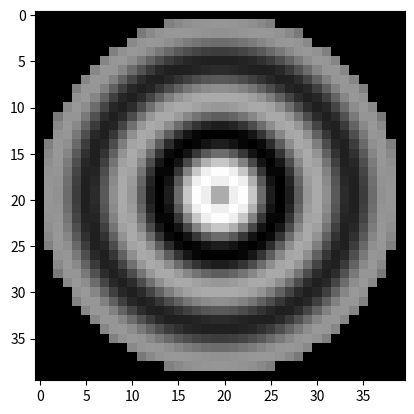

This figure's Python source:
import numpy as np
from scipy.special import jv

class HotSpot_Structure_SPHERE():
    def __init__(self, size, spread, max_intensity) -> None:
        self.size = size
        self.spread = spread
        self.max_intensity = max_intensity
        self._generate_hotspot_image()

    def _generate_hotspot_image(self):
        x = np.linspace(-self.spread, self.spread, 2*self.size)
        y = np.linspace(-self.spread, self.spread, 2*self.size)
        xv, yv = np.meshgrid(x, y)

        dist = np.sqrt(xv**2 + yv**2)
        #dist[dist > kernel_size] = 0

        # Bessel function of 1st order evaluated at all radial distances from center
        self.img = jv(1, dist)
        self.img = self.img - np.min(self.img)      # making all values positive

        self.img = self.max_intensity/np.max(self.img) * self.img
        self.img[dist > self.spread] = 0

    def plot_hotspot_image(self):
        import matplotlib.pyplot as plt
        plt.imshow(self.img, cmap = plt.get_cmap('gray'))
        plt.show()

def main():
    hs = HotSpot_Structure_SPHERE(
        size = 20,                          # determines the image size: (size, size)
        spread = 16,                        # determines how many annular rings we desire
        max_intensity= 255                  # 255 for 8 bit, 65535 for 8 bit pixel
    )
    hs.plot_hotspot_image()

if __name__=='__main__':
    import os
    os.system('clear')
    main()